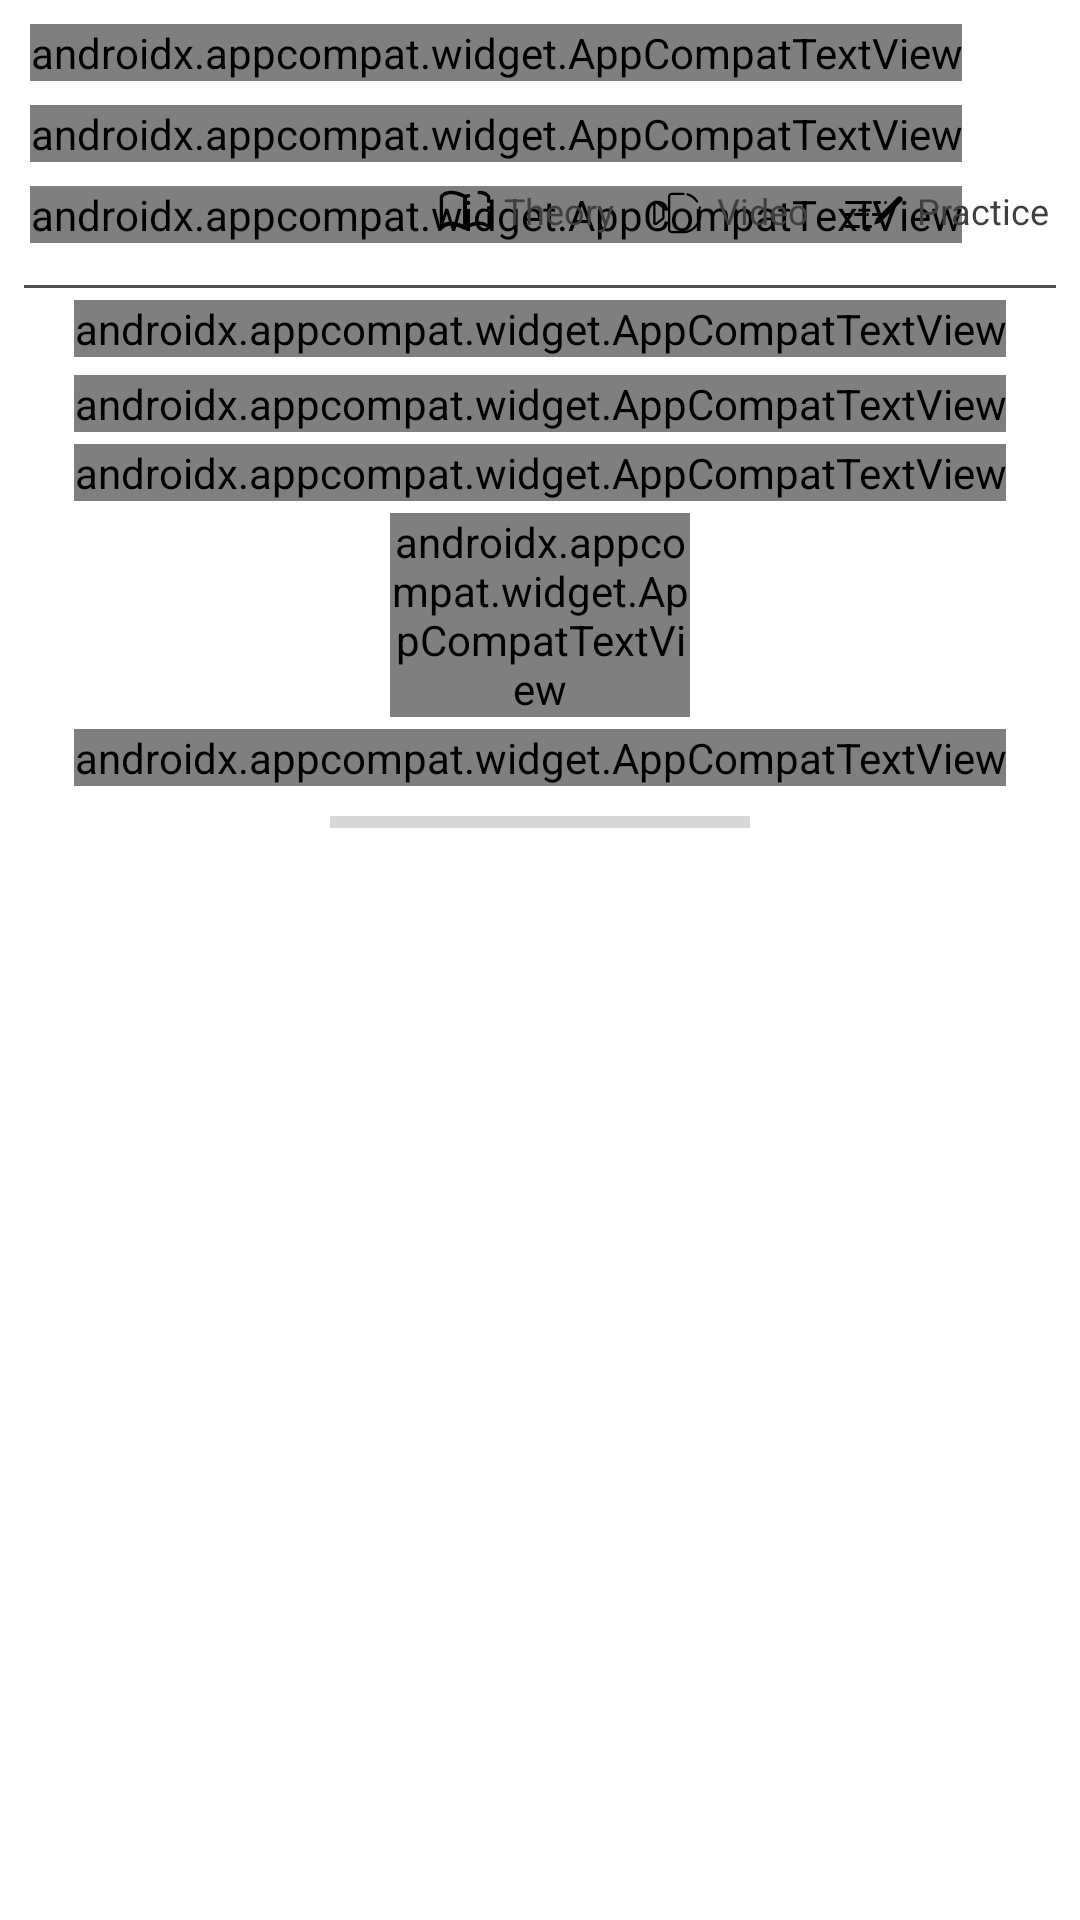

Here is an Android app screen rendered from its layout file. Give the layout XML and the strings, colors and styles it references.
<!-- AndroidManifest.xml: application theme Theme.ProjectMaximumModule -->
<!-- res/layout/holder_lesson.xml -->
<?xml version="1.0" encoding="utf-8"?>
<androidx.constraintlayout.widget.ConstraintLayout xmlns:android="http://schemas.android.com/apk/res/android"
    xmlns:app="http://schemas.android.com/apk/res-auto"
    xmlns:tools="http://schemas.android.com/tools"
    android:layout_width="match_parent"
    android:layout_height="wrap_content"
    android:layout_marginHorizontal="4dp"
    android:layout_marginVertical="4dp"
    android:background="@drawable/super_rect"
    android:elevation="4dp">

    <androidx.constraintlayout.widget.Guideline
        android:id="@+id/guidelineStart"
        android:layout_width="0dp"
        android:layout_height="0dp"
        android:orientation="vertical"
        app:layout_constraintGuide_begin="10dp"
        app:layout_constraintStart_toStartOf="parent" />

    <androidx.constraintlayout.widget.Guideline
        android:id="@+id/guidelineEnd"
        android:layout_width="0dp"
        android:layout_height="0dp"
        android:orientation="vertical"
        app:layout_constraintEnd_toEndOf="parent"
        app:layout_constraintGuide_end="10dp" />

    <androidx.appcompat.widget.AppCompatTextView
        android:id="@+id/lessonHeader"
        android:layout_width="wrap_content"
        android:layout_height="wrap_content"
        android:layout_marginTop="8dp"
        android:fontFamily="@font/ubuntu_medium"
        android:textColor="@color/light_gray"
        android:textSize="20sp"
        android:textStyle="bold"
        app:layout_constraintStart_toStartOf="@id/guidelineStart"
        app:layout_constraintTop_toTopOf="parent"
        tools:text="Урок 7" />

    <androidx.appcompat.widget.AppCompatTextView
        android:id="@+id/addressLine"
        android:layout_width="wrap_content"
        android:layout_height="wrap_content"
        android:layout_marginTop="8dp"
        android:fontFamily="@font/ubuntu_medium"
        android:textColor="@color/orange"
        android:textSize="12sp"
        app:layout_constraintStart_toStartOf="@id/guidelineStart"
        app:layout_constraintTop_toBottomOf="@id/lessonHeader"
        tools:text="Адрес: м. Курская, ул. Покровка, д.28, стр 2" />

    <androidx.appcompat.widget.AppCompatTextView
        android:id="@+id/lessonsText"
        android:layout_width="wrap_content"
        android:layout_height="wrap_content"
        android:layout_marginTop="8dp"
        android:fontFamily="@font/ubuntu_medium"
        android:text="@string/lessons"
        android:textColor="@color/light_gray"
        android:textSize="12sp"
        app:layout_constraintStart_toStartOf="@id/guidelineStart"
        app:layout_constraintTop_toBottomOf="@id/addressLine" />

    <androidx.appcompat.widget.AppCompatTextView
        android:id="@+id/theoryTxt"
        android:layout_width="wrap_content"
        android:layout_height="wrap_content"
        android:layout_marginEnd="12dp"
        android:drawablePadding="4dp"
        android:text="@string/theory"
        android:textColor="@color/light_gray"
        android:textSize="12sp"
        app:drawableStartCompat="@drawable/theory_icon"
        app:layout_constraintEnd_toStartOf="@id/videoTxt"
        app:layout_constraintTop_toTopOf="@id/lessonsText" />

    <androidx.appcompat.widget.AppCompatTextView
        android:id="@+id/videoTxt"
        android:layout_width="wrap_content"
        android:layout_height="wrap_content"
        android:layout_marginEnd="12dp"
        android:drawablePadding="4dp"
        android:text="@string/video"
        android:textColor="@color/light_gray"
        android:textSize="12sp"
        app:drawableStartCompat="@drawable/video_icon"
        app:layout_constraintEnd_toStartOf="@id/practiceTxt"
        app:layout_constraintTop_toTopOf="@id/lessonsText" />

    <androidx.appcompat.widget.AppCompatTextView
        android:id="@+id/practiceTxt"
        android:layout_width="wrap_content"
        android:layout_height="wrap_content"
        android:drawablePadding="4dp"
        android:text="@string/practice"
        android:textColor="@color/light_gray"
        android:textSize="12sp"
        app:drawableStartCompat="@drawable/practice_icon"
        app:layout_constraintEnd_toEndOf="@id/guidelineEnd"
        app:layout_constraintTop_toTopOf="@id/lessonsText" />

    <androidx.recyclerview.widget.RecyclerView
        android:id="@+id/topicList"
        android:layout_width="0dp"
        android:layout_height="wrap_content"
        android:layout_marginTop="8dp"
        app:layout_constraintEnd_toStartOf="@id/guidelineEnd"
        app:layout_constraintStart_toEndOf="@id/guidelineStart"
        app:layout_constraintTop_toBottomOf="@id/lessonsText" />

    <View
        android:id="@+id/separationLine"
        android:layout_width="match_parent"
        android:layout_height="1dp"
        android:layout_marginHorizontal="8dp"
        android:layout_marginTop="6dp"
        android:background="@color/lighter_gray"
        app:layout_constraintTop_toBottomOf="@id/topicList" />

    <androidx.appcompat.widget.AppCompatTextView
        android:id="@+id/dateText"
        android:layout_width="wrap_content"
        android:layout_height="wrap_content"
        android:layout_marginTop="4dp"
        android:fontFamily="@font/ubuntu_medium"
        android:textColor="@color/light_gray"
        android:textSize="14sp"
        app:layout_constraintEnd_toEndOf="@id/guidelineEnd"
        app:layout_constraintStart_toStartOf="@id/guidelineStart"
        app:layout_constraintTop_toBottomOf="@id/separationLine"
        tools:text="Среда 08.04" />

    <androidx.appcompat.widget.AppCompatTextView
        android:id="@+id/timingText"
        android:layout_width="wrap_content"
        android:layout_height="wrap_content"
        android:layout_marginTop="6dp"
        android:fontFamily="@font/ubuntu_medium"
        android:textColor="@color/light_gray"
        android:textSize="24sp"
        android:textStyle="bold"
        app:layout_constraintEnd_toStartOf="@id/guidelineEnd"
        app:layout_constraintStart_toEndOf="@id/guidelineStart"
        app:layout_constraintTop_toBottomOf="@id/dateText"
        tools:text="18:00-20:30" />

    <androidx.appcompat.widget.AppCompatTextView
        android:id="@+id/locationText"
        android:layout_width="wrap_content"
        android:layout_height="wrap_content"
        android:layout_marginTop="4dp"
        android:fontFamily="@font/ubuntu_medium"
        android:textColor="@color/light_gray"
        android:textSize="14sp"
        app:layout_constraintEnd_toEndOf="@id/guidelineEnd"
        app:layout_constraintStart_toStartOf="@id/guidelineStart"
        app:layout_constraintTop_toBottomOf="@id/timingText"
        tools:text="Занятие в классе " />

    <androidx.appcompat.widget.AppCompatTextView
        android:id="@+id/lessonState"
        android:layout_width="100dp"
        android:layout_height="wrap_content"
        android:layout_marginTop="4dp"
        android:fontFamily="@font/ubuntu_medium"
        android:gravity="center"
        android:textColor="@color/white"
        android:textSize="12sp"
        app:layout_constraintEnd_toStartOf="@id/guidelineEnd"
        app:layout_constraintStart_toEndOf="@id/guidelineStart"
        app:layout_constraintTop_toBottomOf="@id/locationText"
        tools:text="Посетил" />

    <androidx.appcompat.widget.AppCompatTextView
        android:id="@+id/progressText"
        android:layout_width="wrap_content"
        android:layout_height="wrap_content"
        android:layout_marginTop="4dp"
        android:fontFamily="@font/ubuntu_medium"
        android:textColor="@color/light_gray"
        android:textSize="14sp"
        app:layout_constraintEnd_toEndOf="@id/guidelineEnd"
        app:layout_constraintStart_toStartOf="@id/guidelineStart"
        app:layout_constraintTop_toBottomOf="@id/lessonState"
        tools:text="Прогресс 0%" />

    <ProgressBar
        android:id="@+id/progressBar"
        style="@style/Widget.AppCompat.ProgressBar.Horizontal"
        android:layout_width="140dp"
        android:layout_height="0dp"
        android:layout_marginTop="4dp"
        android:layout_marginBottom="8dp"
        app:layout_constraintEnd_toStartOf="@id/guidelineEnd"
        app:layout_constraintStart_toEndOf="@id/guidelineStart"
        app:layout_constraintTop_toBottomOf="@id/progressText"
        tools:progress="60" />

</androidx.constraintlayout.widget.ConstraintLayout>
<!-- resources referenced by this layout -->
<resources>
  <color name="light_gray">#403F3F</color>
  <color name="lighter_gray">#4f4f4f</color>
  <color name="orange">#F46D0C</color>
  <color name="white">#FFFFFF</color>
  <!-- drawable practice_icon (drawable) -->
  <vector xmlns:android="http://schemas.android.com/apk/res/android"
      android:width="20dp"
      android:height="12dp"
      android:viewportWidth="20"
      android:viewportHeight="12">
    <path
        android:fillColor="@color/black"
        android:pathData="M17.5,1.7c0.4,-0.4 1,-0.4 1.4,0s0.4,1 0,1.4l-7.1,7.1 -2.1,0.7 0.7,-2.1 7.1,-7.1zM6.5,12c-0.3,0 -0.5,-0.2 -0.5,-0.5s0.2,-0.5 0.5,-0.5h2c0.3,0 0.5,0.2 0.5,0.5s-0.2,0.5 -0.5,0.5h-2zM0.5,12c-0.3,0 -0.5,-0.2 -0.5,-0.5s0.2,-0.5 0.5,-0.5h4c0.3,0 0.5,0.2 0.5,0.5s-0.2,0.5 -0.5,0.5h-4zM10.5,4c-0.3,0 -0.5,-0.2 -0.5,-0.5s0.2,-0.5 0.5,-0.5h1c0.3,0 0.5,0.2 0.5,0.5s-0.2,0.5 -0.5,0.5h-1z"/>
    <path
        android:fillColor="@color/black"
        android:pathData="M7.5,7.5m-0.5,0a0.5,0.5 0,1 1,1 0a0.5,0.5 0,1 1,-1 0"/>
    <path
        android:fillColor="@color/black"
        android:pathData="M13.5,3.5m-0.5,0a0.5,0.5 0,1 1,1 0a0.5,0.5 0,1 1,-1 0"/>
    <path
        android:fillColor="@color/black"
        android:pathData="M0.5,4C0.2,4 0,3.8 0,3.5S0.2,3 0.5,3h8c0.3,0 0.5,0.2 0.5,0.5s-0.2,0.5 -0.5,0.5h-8zM3.5,8c-0.3,0 -0.5,-0.2 -0.5,-0.5s0.2,-0.5 0.5,-0.5h2c0.3,0 0.5,0.2 0.5,0.5s-0.2,0.5 -0.5,0.5h-2zM0.5,8C0.2,8 0,7.8 0,7.5S0.2,7 0.5,7h1c0.3,0 0.5,0.2 0.5,0.5s-0.2,0.5 -0.5,0.5h-1zM9.5,8c-0.3,0 -0.5,-0.2 -0.5,-0.5s0.2,-0.5 0.5,-0.5h1c0.3,0 0.5,0.2 0.5,0.5s-0.2,0.5 -0.5,0.5h-1z"/>
  </vector>
  <!-- drawable video_icon (drawable) -->
  <vector xmlns:android="http://schemas.android.com/apk/res/android"
      android:width="18dp"
      android:height="18dp"
      android:viewportWidth="24"
      android:viewportHeight="24">
    <path
        android:fillColor="@color/black"
        android:pathData="M5.6,9.1l-3,-2.3c-0.2,-0.2 -0.4,-0.3 -0.6,-0.3 -0.3,0 -0.5,0.1 -0.7,0.3 -0.2,0.2 -0.3,0.5 -0.3,0.7v8.9c0,0.3 0.1,0.6 0.3,0.7 0.2,0.2 0.4,0.3 0.7,0.3 0.2,0 0.4,-0.1 0.6,-0.2l3,-2.3c0.3,-0.2 0.4,-0.5 0.4,-0.8V9.9c0,-0.3 -0.1,-0.6 -0.4,-0.8zM2,16.5v-9l3,2.3V14l-3,2.5zM21.2,9.8c0.1,0.3 0.3,0.4 0.6,0.4s0.4,-0.3 0.4,-0.6v-0.2c-0.1,-0.3 -0.3,-0.4 -0.6,-0.4 -0.3,0.1 -0.4,0.3 -0.4,0.6v0.2zM16.1,4.2c1.6,0.5 3,1.5 4,3 0.2,0.2 0.5,0.3 0.7,0.1 0.2,-0.2 0.3,-0.5 0.1,-0.7 -1.1,-1.6 -2.7,-2.9 -4.5,-3.4 -0.3,-0.1 -0.5,0.1 -0.6,0.3 -0.1,0.4 0.1,0.7 0.3,0.7zM22,11.5c-0.3,0 -0.5,0.2 -0.5,0.5 0,4.5 -3.2,8 -7.1,8H9.3c-0.4,0 -0.8,-0.4 -0.8,-0.9V4.9c0,-0.5 0.4,-0.9 0.8,-0.9h5.1c0.3,0 0.5,-0.2 0.5,-0.5s-0.3,-0.5 -0.5,-0.5H9.3c-1,0 -1.8,0.9 -1.8,1.9v14.2c0,1 0.7,1.9 1.8,1.9h5.1c4.5,0 8.1,-4.1 8.1,-9 0,-0.3 -0.2,-0.5 -0.5,-0.5z"/>
  </vector>
  <string name="lessons">Lessons:</string>
  <string name="practice">Practice</string>
  <string name="theory">Theory</string>
  <string name="video">Video</string>
  <style name="Theme.ProjectMaximumModule" parent="Theme.MaterialComponents.DayNight.NoActionBar">
          
          <item name="colorPrimary">@color/button_blue</item>
          <item name="colorPrimaryVariant">@color/purple_700</item>
          <item name="colorOnPrimary">@color/white</item>
          
          <item name="colorSecondary">@color/orange</item>
          <item name="colorSecondaryVariant">@color/teal_700</item>
          <item name="colorOnSecondary">@color/black</item>
          
          <item name="android:statusBarColor">@color/transparent</item>
          
          <item name="android:windowLightStatusBar">true</item>
      </style>
  <color name="black">#FF000000</color>
  <color name="button_blue">#1c77fd</color>
  <color name="purple_700">#FF3700B3</color>
  <color name="teal_700">#FF018786</color>
  <color name="transparent">#00000000</color>
</resources>
